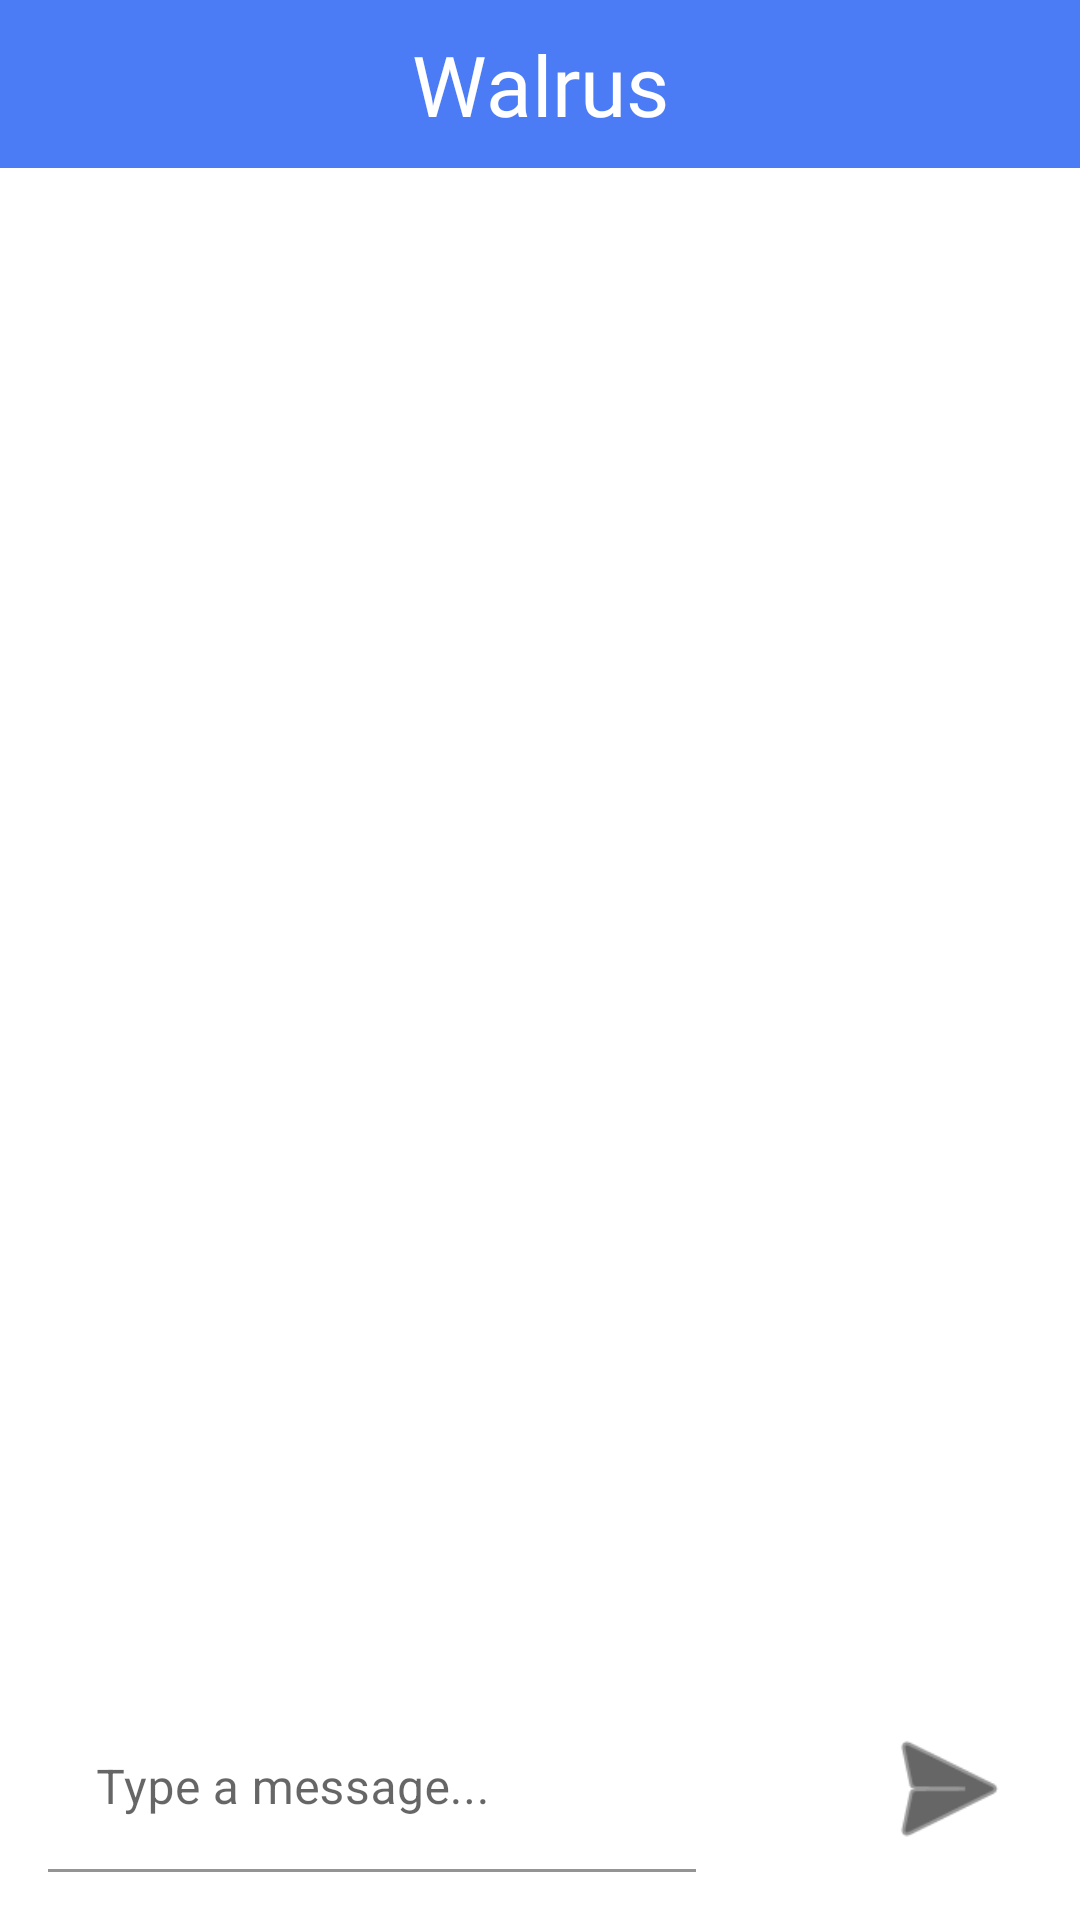

Here is an Android app screen rendered from its layout file. Give the layout XML and the strings, colors and styles it references.
<!-- AndroidManifest.xml: application theme Theme.warlus -->
<!-- res/layout/activity_chatbot.xml -->
<?xml version="1.0" encoding="utf-8"?>
<androidx.constraintlayout.widget.ConstraintLayout
    xmlns:android="http://schemas.android.com/apk/res/android"
    xmlns:app="http://schemas.android.com/apk/res-auto"
    xmlns:tools="http://schemas.android.com/tools"
    android:layout_width="match_parent"
    android:layout_height="match_parent"
    tools:context=".Chatbot">

    <com.google.android.material.appbar.AppBarLayout android:id="@+id/appbar"
        android:layout_width="match_parent"
        android:layout_height="?attr/actionBarSize"
        android:background="@color/colorSecond"
        app:layout_constraintStart_toStartOf="parent"
        app:layout_constraintEnd_toEndOf="parent"
        app:layout_constraintTop_toTopOf="parent">

        <androidx.appcompat.widget.Toolbar
            android:layout_width="match_parent"
            android:layout_height="?attr/actionBarSize">


            <TextView
                android:fontFamily="@font/bmttf"
                android:layout_width="match_parent"
                android:layout_height="match_parent"
                android:text="Walrus"
                android:textSize="28sp"
                android:gravity="center"
                android:textAlignment="center"
                android:translationY="0dp"
                android:layout_marginEnd="16dp"
                android:textColor="@android:color/white"/>
        </androidx.appcompat.widget.Toolbar>
    </com.google.android.material.appbar.AppBarLayout>


    <androidx.recyclerview.widget.RecyclerView
        android:id="@+id/message_list"
        android:layout_width="match_parent"
        android:layout_height="500dp"
        android:layout_marginStart="16dp"
        android:layout_marginTop="20dp"
        android:layout_marginEnd="16dp"
        android:layout_marginBottom="20dp"
        app:layout_constraintBottom_toTopOf="@+id/message_view"
        app:layout_constraintEnd_toEndOf="parent"
        app:layout_constraintHorizontal_bias="0.0"
        app:layout_constraintStart_toStartOf="parent"
        app:layout_constraintTop_toBottomOf="@id/appbar"
        app:layout_constraintVertical_bias="0.058" />

    <com.google.android.material.textfield.TextInputLayout android:id="@+id/message_view"
        android:layout_width="0dp"
        android:layout_height="wrap_content"
        android:background="@android:color/transparent"
        android:layout_marginStart="16dp"
        android:layout_marginBottom="16dp"

        app:layout_constraintBottom_toBottomOf="parent"
        app:layout_constraintStart_toStartOf="parent"
        app:layout_constraintEnd_toStartOf="@id/voice_button">

        <EditText
            android:id="@+id/message_box"
            android:layout_width="match_parent"
            android:layout_height="match_parent"
            android:autofillHints="@string/type_a_message"
            android:background="@android:color/transparent"
            android:hint="@string/type_a_message"
            android:inputType="text" />
    </com.google.android.material.textfield.TextInputLayout>

    <com.google.android.material.floatingactionbutton.FloatingActionButton android:id="@+id/voice_button"
        android:layout_width="wrap_content"
        android:layout_height="wrap_content"
        android:layout_marginEnd="0dp"
        android:layout_marginBottom="16dp"
        android:backgroundTint="@color/white"
        android:src="@drawable/ic_voice"
        app:fabSize="normal"

        app:layout_constraintBottom_toBottomOf="parent"
        app:layout_constraintStart_toEndOf="@id/message_view"
        app:layout_constraintEnd_toStartOf="@id/send_button"
        android:tint="@color/white"
        android:scaleType="center"
        app:maxImageSize="50dp"
        app:borderWidth="0dp"
        app:rippleColor="@color/white"
        app:elevation="0dp"
        android:contentDescription="@string/send"/>

    <com.google.android.material.floatingactionbutton.FloatingActionButton android:id="@+id/send_button"
        android:layout_width="wrap_content"
        android:layout_height="wrap_content"
        android:layout_marginEnd="16dp"
        android:layout_marginBottom="16dp"
        android:backgroundTint="@color/white"
        android:src="@android:drawable/ic_menu_send"
        app:fabSize="normal"
        app:layout_constraintBottom_toBottomOf="parent"
        app:layout_constraintStart_toEndOf="@id/voice_button"
        app:layout_constraintEnd_toEndOf="parent"
        android:tint="@color/white"
        android:scaleType="center"
        app:maxImageSize="50dp"
        app:borderWidth="0dp"
        app:rippleColor="@color/white"
        app:elevation="0dp"
        android:contentDescription="@string/send"/>
</androidx.constraintlayout.widget.ConstraintLayout>
<!-- resources referenced by this layout -->
<resources>
  <color name="colorSecond">#4B7BF5</color>
  <color name="white">#FFFFFF</color>
  <string name="send">Send</string>
  <string name="type_a_message">Type a message...</string>
  <style name="Theme.warlus" parent="Theme.MaterialComponents.DayNight.NoActionBar">
          
          <item name="colorPrimary">@color/colorPrimary</item>
          <item name="colorPrimaryVariant">@color/colorPrimaryVariant</item>
          <item name="colorPrimaryDark">@color/colorPrimaryDark</item>
          <item name="colorAccent">@color/colorAccent</item>
          <item name="colorOnPrimary">@color/white</item>
          
          <item name="colorSecondary">@color/colorSecondary</item>
          <item name="colorSecondaryVariant">@color/colorSecondaryVariant</item>
          <item name="colorOnSecondary">@color/black</item>
          
          <item name="android:statusBarColor" tools:targetApi="l">@color/colorSecond</item>
          
      </style>
  <color name="colorPrimary">#060DCF</color>
  <color name="colorPrimaryVariant">#060DCF</color>
  <color name="colorPrimaryDark">#3700B3</color>
  <color name="colorAccent">#E3E7EE</color>
  <color name="colorSecondary">#6200EE</color>
  <color name="colorSecondaryVariant">#6200EE</color>
  <color name="black">#000000</color>
</resources>
